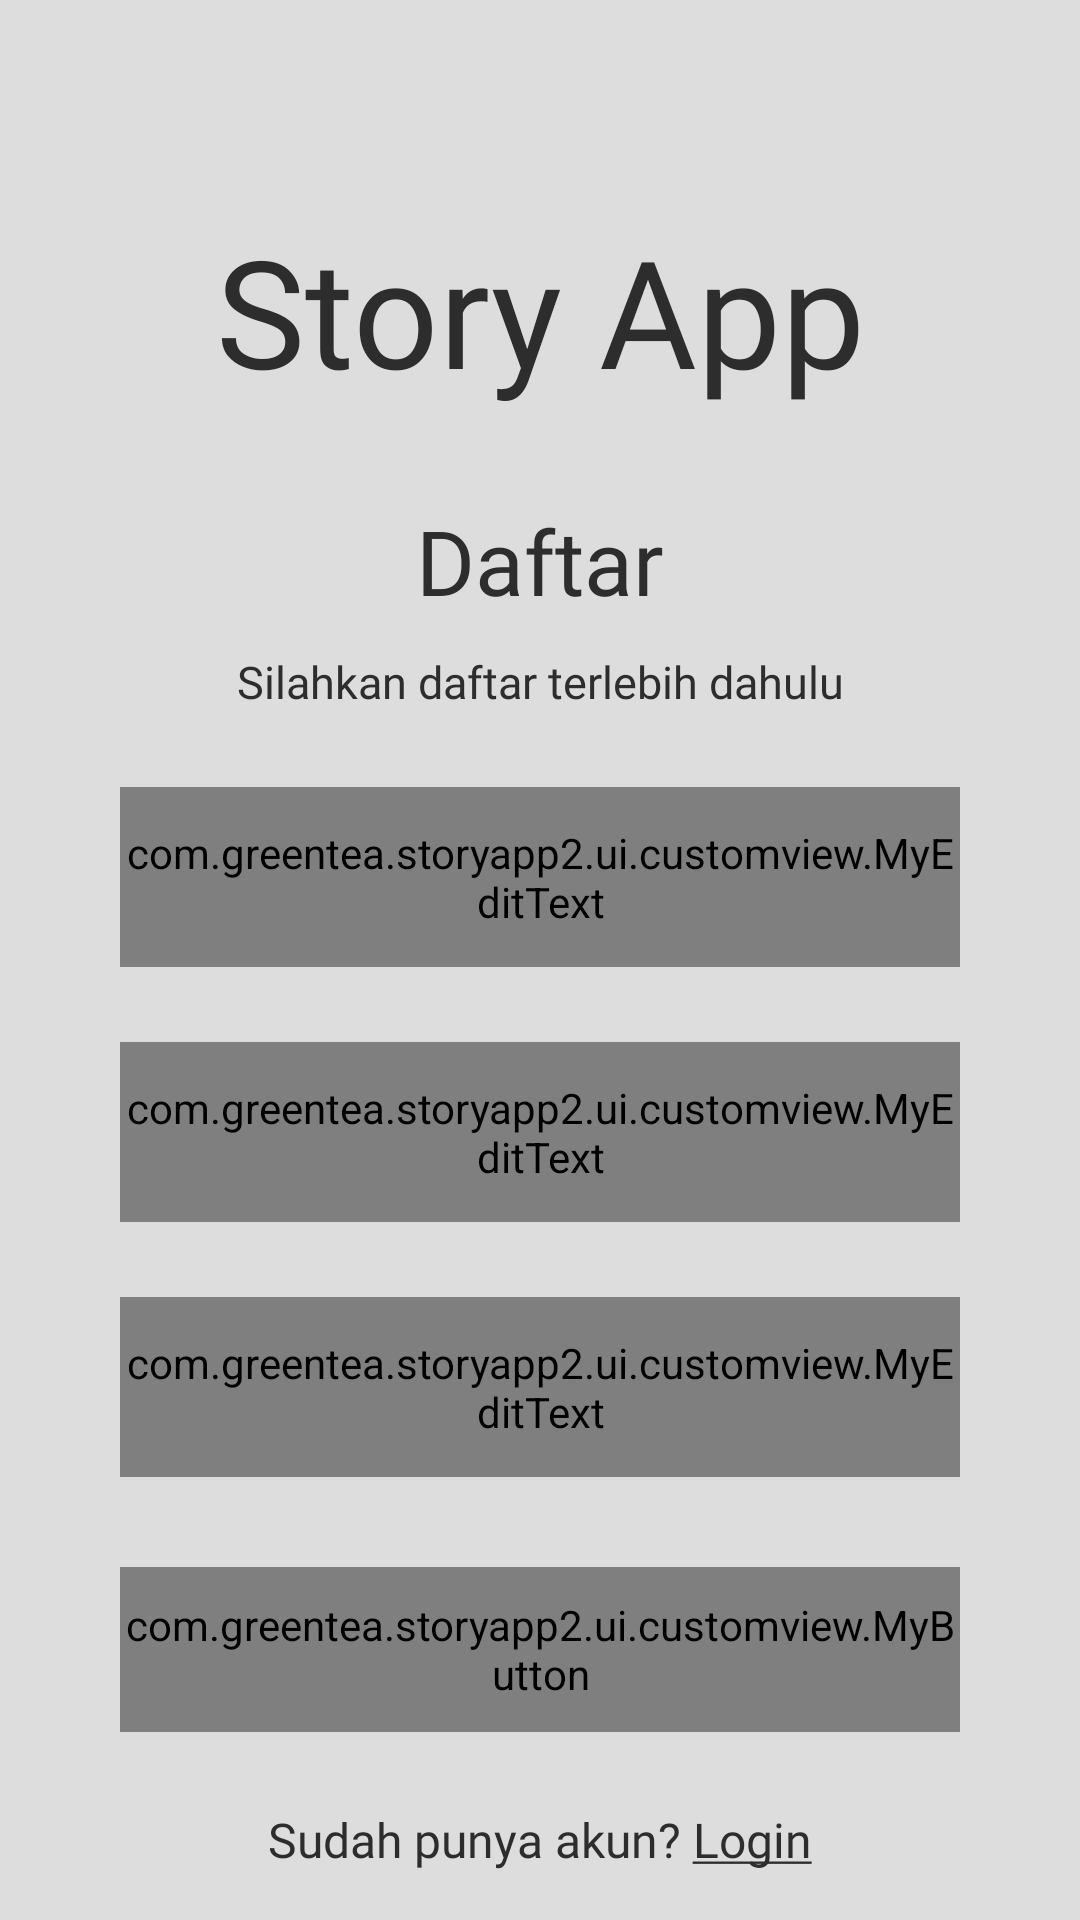

This screen was rendered from an Android layout file. Write that file and the resources it references.
<!-- AndroidManifest.xml: application theme Theme.StoryApp2 -->
<!-- res/layout/activity_register.xml -->
<?xml version="1.0" encoding="utf-8"?>
<androidx.constraintlayout.widget.ConstraintLayout xmlns:android="http://schemas.android.com/apk/res/android"
    xmlns:app="http://schemas.android.com/apk/res-auto"
    xmlns:tools="http://schemas.android.com/tools"
    android:layout_width="match_parent"
    android:layout_height="match_parent"
    tools:context=".ui.RegisterActivity"
    android:background="?attr/customColorPrimary">

    <TextView
        android:id="@+id/tv_logo_daftar"
        android:layout_width="wrap_content"
        android:layout_height="wrap_content"
        android:layout_marginTop="70dp"
        android:fontFamily="@font/botanik_logo"
        android:text="@string/story_app"
        android:textColor="?attr/customColorFont"
        android:textSize="50sp"
        app:layout_constraintEnd_toEndOf="parent"
        app:layout_constraintStart_toStartOf="parent"
        app:layout_constraintTop_toTopOf="parent" />

    <TextView
        android:id="@+id/tv_daftar"
        android:layout_width="wrap_content"
        android:layout_height="wrap_content"
        android:layout_marginTop="30dp"
        android:fontFamily="@font/nunito_black"
        android:text="@string/daftar"
        android:textColor="?attr/customColorFont"
        android:textSize="30sp"
        app:layout_constraintEnd_toEndOf="parent"
        app:layout_constraintStart_toStartOf="parent"
        app:layout_constraintTop_toBottomOf="@+id/tv_logo_daftar" />

    <TextView
        android:id="@+id/tv_daftar_desc"
        android:layout_width="wrap_content"
        android:layout_height="wrap_content"
        android:layout_marginTop="10dp"
        android:fontFamily="@font/nunito_semi_bold"
        android:text="@string/daftar_desc"
        android:textColor="?attr/customColorFont"
        android:textSize="15sp"
        app:layout_constraintEnd_toEndOf="parent"
        app:layout_constraintStart_toStartOf="parent"
        app:layout_constraintTop_toBottomOf="@+id/tv_daftar" />

    <com.google.android.material.textfield.TextInputLayout
        style="@style/Widget.MaterialComponents.TextInputLayout.OutlinedBox.Dense"
        android:id="@+id/til_name"
        android:layout_width="match_parent"
        android:layout_height="60dp"
        android:layout_marginStart="40dp"
        android:layout_marginTop="25dp"
        android:layout_marginEnd="40dp"
        app:layout_constraintEnd_toEndOf="parent"
        app:layout_constraintStart_toStartOf="parent"
        app:layout_constraintTop_toBottomOf="@+id/tv_daftar_desc">

        <com.greentea.storyapp2.ui.customview.MyEditText
            android:id="@+id/edt_name"
            android:layout_width="match_parent"
            android:layout_height="match_parent"
            android:gravity="start|center_vertical"
            android:fontFamily="@font/nunito_regular"
            android:textSize="13sp"
            android:hint="@string/nama_warning"
            android:inputType="textPersonName" />

    </com.google.android.material.textfield.TextInputLayout>

    <com.google.android.material.textfield.TextInputLayout
        style="@style/Widget.MaterialComponents.TextInputLayout.OutlinedBox.Dense"
        android:id="@+id/til_email"
        android:layout_width="match_parent"
        android:layout_height="60dp"
        android:layout_marginStart="40dp"
        android:layout_marginTop="25dp"
        android:layout_marginEnd="40dp"
        app:layout_constraintEnd_toEndOf="parent"
        app:layout_constraintStart_toStartOf="parent"
        app:layout_constraintTop_toBottomOf="@+id/til_name">

        <com.greentea.storyapp2.ui.customview.MyEditText
            android:id="@+id/edt_email"
            android:layout_width="match_parent"
            android:layout_height="match_parent"
            android:gravity="start|center_vertical"
            android:fontFamily="@font/nunito_regular"
            android:textSize="13sp"
            android:hint="@string/email_warning"
            android:inputType="textEmailAddress" />

    </com.google.android.material.textfield.TextInputLayout>

    <com.google.android.material.textfield.TextInputLayout
        style="@style/Widget.MaterialComponents.TextInputLayout.OutlinedBox.Dense"
        android:id="@+id/til_password"
        android:layout_width="match_parent"
        android:layout_height="60dp"
        android:layout_marginStart="40dp"
        android:layout_marginTop="25dp"
        android:layout_marginEnd="40dp"
        app:layout_constraintEnd_toEndOf="parent"
        app:layout_constraintStart_toStartOf="parent"
        app:layout_constraintTop_toBottomOf="@+id/til_email">

        <com.greentea.storyapp2.ui.customview.MyEditText
            android:id="@+id/edt_password"
            android:layout_width="match_parent"
            android:layout_height="match_parent"
            android:gravity="start|center_vertical"
            android:fontFamily="@font/nunito_regular"
            android:textSize="13sp"
            android:hint="@string/password_warning"
            android:inputType="textPassword" />

    </com.google.android.material.textfield.TextInputLayout>

    <com.greentea.storyapp2.ui.customview.MyButton
        android:id="@+id/cv_daftar_button"
        android:layout_width="0dp"
        android:layout_height="55dp"
        android:layout_marginTop="30dp"
        android:layout_marginStart="40dp"
        android:layout_marginEnd="40dp"
        android:enabled="false"
        android:text="@string/daftar"
        android:fontFamily="@font/nunito_extra_bold"
        app:layout_constraintEnd_toEndOf="parent"
        app:layout_constraintHorizontal_bias="0.0"
        app:layout_constraintStart_toStartOf="parent"
        app:layout_constraintTop_toBottomOf="@+id/til_password" />

    <TextView
        android:id="@+id/tv_login_link"
        android:layout_width="wrap_content"
        android:layout_height="wrap_content"
        android:layout_marginTop="25dp"
        android:fontFamily="@font/nunito_semi_bold"
        android:text="@string/login_link"
        android:textColor="?attr/customColorFont"
        android:textSize="16sp"
        app:layout_constraintEnd_toEndOf="parent"
        app:layout_constraintStart_toStartOf="parent"
        app:layout_constraintTop_toBottomOf="@+id/cv_daftar_button" />

    <ProgressBar
        android:id="@+id/pb_loading"
        android:layout_width="wrap_content"
        android:layout_height="wrap_content"
        android:layout_marginTop="50dp"
        android:visibility="gone"
        app:layout_constraintEnd_toEndOf="parent"
        app:layout_constraintStart_toStartOf="parent"
        app:layout_constraintTop_toBottomOf="@+id/tv_login_link" />

</androidx.constraintlayout.widget.ConstraintLayout>
<!-- resources referenced by this layout -->
<resources>
  <string name="daftar">Daftar</string>
  <string name="daftar_desc">Silahkan daftar terlebih dahulu</string>
  <string name="email_warning">Masukkan email</string>
  <string name="login_link">Sudah punya akun? "<u>"Login"</u>"</string>
  <string name="nama_warning">Masukkan nama</string>
  <string name="password_warning">Masukkan password</string>
  <string name="story_app">Story App</string>
  <style name="Theme.StoryApp2" parent="Theme.MaterialComponents.DayNight.DarkActionBar">
          
          <item name="colorPrimary">@color/secondary_light</item>
          <item name="colorPrimaryVariant">@color/purple_700</item>
          <item name="colorOnPrimary">@color/white</item>
          
          <item name="colorSecondary">@color/secondary_light</item>
          <item name="colorSecondaryVariant">@color/teal_700</item>
          <item name="colorOnSecondary">@color/black</item>
          
          <item name="android:statusBarColor" tools:targetApi="l">?attr/colorPrimaryVariant</item>
          
          <item name="customColorPrimary">@color/primary_light</item>
          <item name="customColorSecondary">@color/secondary_light</item>
          <item name="customColorFont">@color/font_light</item>
      </style>
  <color name="secondary_light">#FA9244</color>
  <color name="purple_700">#FF3700B3</color>
  <color name="white">#FFFFFFFF</color>
  <color name="teal_700">#FF018786</color>
  <color name="black">#FF000000</color>
  <color name="primary_light">#DDDDDD</color>
  <color name="font_light">#2D2D2D</color>
</resources>
